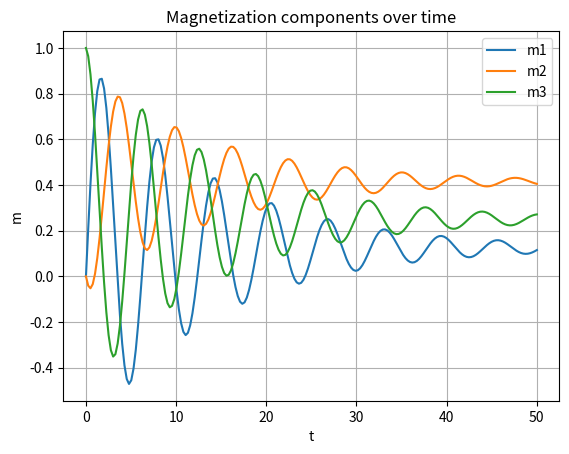
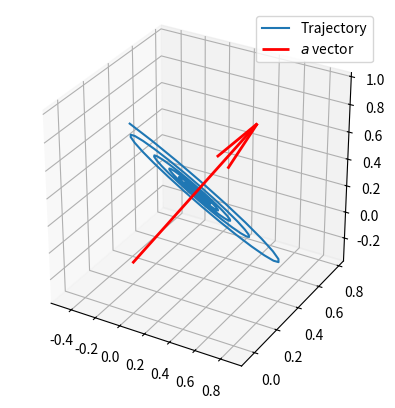

Generate these figures, in order, with matplotlib:
# -----------------------------------------------------------------------------
# SF2527 Numerical Methods for Differential Equations I
# Computer Exercise 1, Part 1-a
#
# [redacted]
# Date: 26 August 2025
# -----------------------------------------------------------------------------

import numpy as np
import matplotlib.pyplot as plt
from mpl_toolkits.mplot3d import Axes3D

# RHS of the ODE
def f_rhs(u: np.ndarray, a: np.ndarray) -> np.ndarray:
    ALPHA = 0.07
    return np.cross(a, u) + ALPHA * np.cross(a, np.cross(a, u))


# Runge-Kutta step
def RK_step(u: np.ndarray, a: np.ndarray, h: float) -> np.ndarray:
    k1 = f_rhs(u, a)
    k2 = f_rhs(u + h * k1, a)
    k3 = f_rhs(u + 0.25 * h * (k1 + k2), a)
    return u + (h / 6) * (k1 + k2 + 4 * k3)


def integrate(u0: np.ndarray, a: np.ndarray, h: float, Tsteps: int) -> np.ndarray:
    u = np.zeros((u0.shape[0], Tsteps))
    for k in range(Tsteps):
        if k == 0:
            u[:, k] = u0
        else:
            u[:, k] = RK_step(u[:, k-1], a, h)
    return u


def plot_components(t: np.ndarray, m: np.ndarray) -> None:
    plt.plot(t, m[0, :], label='m1')
    plt.plot(t, m[1, :], label='m2')
    plt.plot(t, m[2, :], label='m3')
    plt.xlabel('t') 
    plt.ylabel('m')
    plt.legend()   
    plt.grid() 
    plt.title('Magnetization components over time')
    plt.show()


def plot_trajectory(m: np.ndarray, a: np.ndarray) -> None:
    fig = plt.figure()
    ax = fig.add_subplot(111, projection='3d')
    ax.plot(m[0, :], m[1, :], m[2, :], label='Trajectory')
    ax.quiver(0, 0, 0, a[0], a[1], a[2], 
              color='r', linewidth=2, label='$a$ vector')    
    ax.set_box_aspect([1,1,1])
    ax.legend()
    plt.show()


# -------------------------------- Main --------------------------------------

# Initial data / setup
a = 0.25 * np.array([1, np.sqrt(11), 2])
m0 = np.array([0, 0, 1])

# Time integration
Tf = 50
Tsteps = 200
t = np.linspace(0, Tf, Tsteps)
h = t[1] - t[0]
m = integrate(m0, a, h, Tsteps)

# Plot components vs time
plot_components(t, m)

# Plot trajectory in 3D
plot_trajectory(m, a)